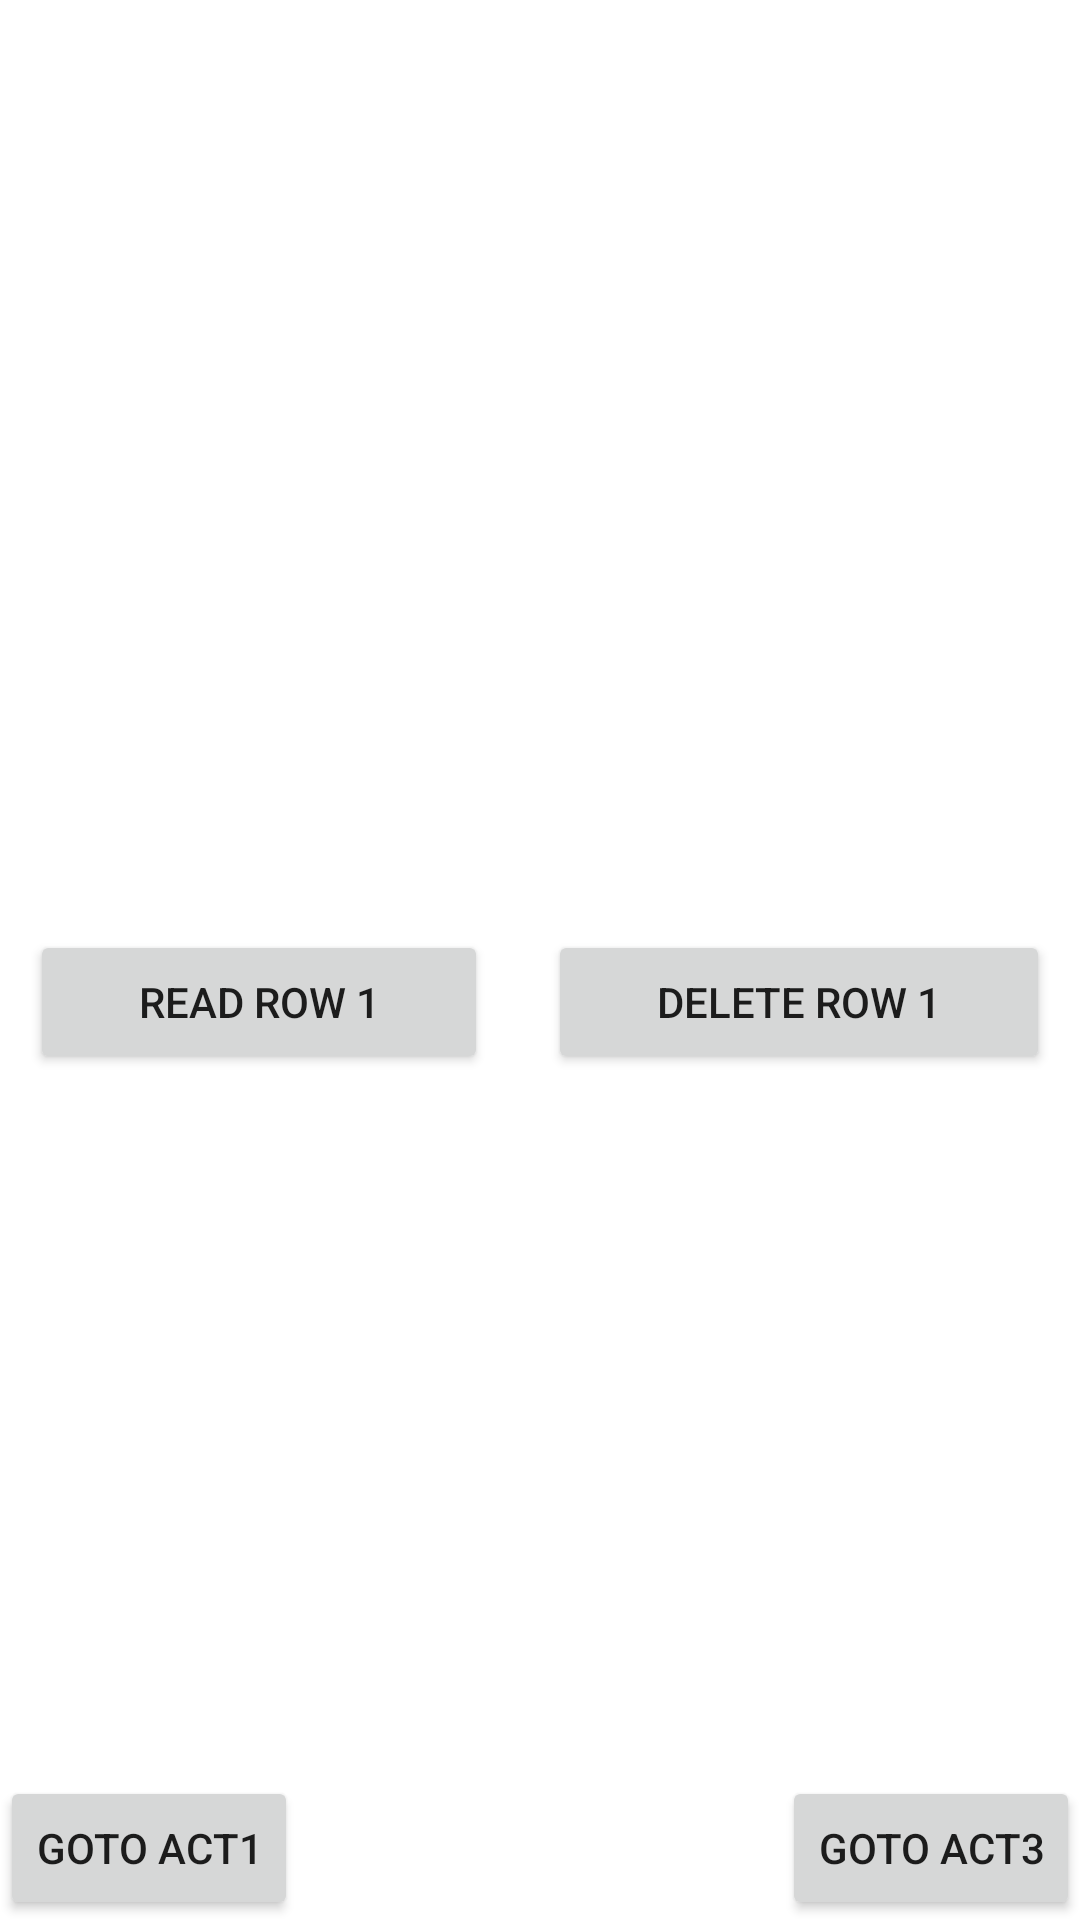

Layout XML and referenced resources for this Android screen:
<!-- AndroidManifest.xml: application theme Theme.AealfadelMidT2 -->
<!-- res/layout/activity_acces.xml -->
<?xml version="1.0" encoding="utf-8"?>
<androidx.constraintlayout.widget.ConstraintLayout xmlns:android="http://schemas.android.com/apk/res/android"
    xmlns:app="http://schemas.android.com/apk/res-auto"
    xmlns:tools="http://schemas.android.com/tools"
    android:layout_width="match_parent"
    android:layout_height="match_parent"
    tools:context=".Acces">

    <TableLayout
        android:layout_width="match_parent"
        android:layout_height="wrap_content"
        app:layout_constraintEnd_toEndOf="parent"
        app:layout_constraintStart_toStartOf="parent"
        app:layout_constraintTop_toTopOf="parent">

        <TableRow
            android:layout_width="match_parent"
            android:layout_height="match_parent"
            android:minHeight="100dp">

            <TextView
                android:id="@+id/out_first_row"
                android:layout_width="wrap_content"
                android:layout_height="wrap_content" />
        </TableRow>

        <TableRow
            android:layout_width="match_parent"
            android:layout_height="match_parent"
            android:minHeight="100dp" />

        <TableRow
            android:layout_width="match_parent"
            android:layout_height="match_parent"
            android:minHeight="100dp" />

        <TableRow
            android:layout_width="match_parent"
            android:layout_height="match_parent"
            android:minHeight="100dp">

            <Button
                android:id="@+id/btn_read_first_row"
                android:layout_width="wrap_content"
                android:layout_height="wrap_content"
                android:layout_margin="10dp"
                android:layout_weight="1"
                android:text="Read Row 1" />

            <Button
                android:id="@+id/btn_del_first_row"
                android:layout_width="wrap_content"
                android:layout_height="wrap_content"
                android:layout_margin="10dp"
                android:layout_weight="1"
                android:text="Delete row 1" />
        </TableRow>
    </TableLayout>

    <Button
        android:id="@+id/btn_go_2act1"
        android:layout_width="wrap_content"
        android:layout_height="wrap_content"
        android:text="goto ACT1"
        app:layout_constraintBottom_toBottomOf="parent"
        app:layout_constraintStart_toStartOf="parent" />

    <Button
        android:id="@+id/btn_go_2act3"
        android:layout_width="wrap_content"
        android:layout_height="wrap_content"
        android:text="goto ACT3"
        app:layout_constraintBottom_toBottomOf="parent"
        app:layout_constraintEnd_toEndOf="parent" />

</androidx.constraintlayout.widget.ConstraintLayout>
<!-- resources referenced by this layout -->
<resources>
  <style name="Theme.AealfadelMidT2" parent="Theme.MaterialComponents.DayNight.DarkActionBar">
          
          <item name="colorPrimary">@color/purple_500</item>
          <item name="colorPrimaryVariant">@color/purple_700</item>
          <item name="colorOnPrimary">@color/white</item>
          
          <item name="colorSecondary">@color/teal_200</item>
          <item name="colorSecondaryVariant">@color/teal_700</item>
          <item name="colorOnSecondary">@color/black</item>
          
          <item name="android:statusBarColor" tools:targetApi="l">?attr/colorPrimaryVariant</item>
          
      </style>
  <!-- not gathered from this repository: default colours our renderer supplied (Android Studio template values) -->
  <color name="purple_500">#FF6200EE</color>
  <color name="purple_700">#FF3700B3</color>
  <color name="teal_200">#FF03DAC5</color>
  <color name="teal_700">#FF018786</color>
  <color name="black">#FF000000</color>
  <color name="white">#FFFFFFFF</color>
</resources>
